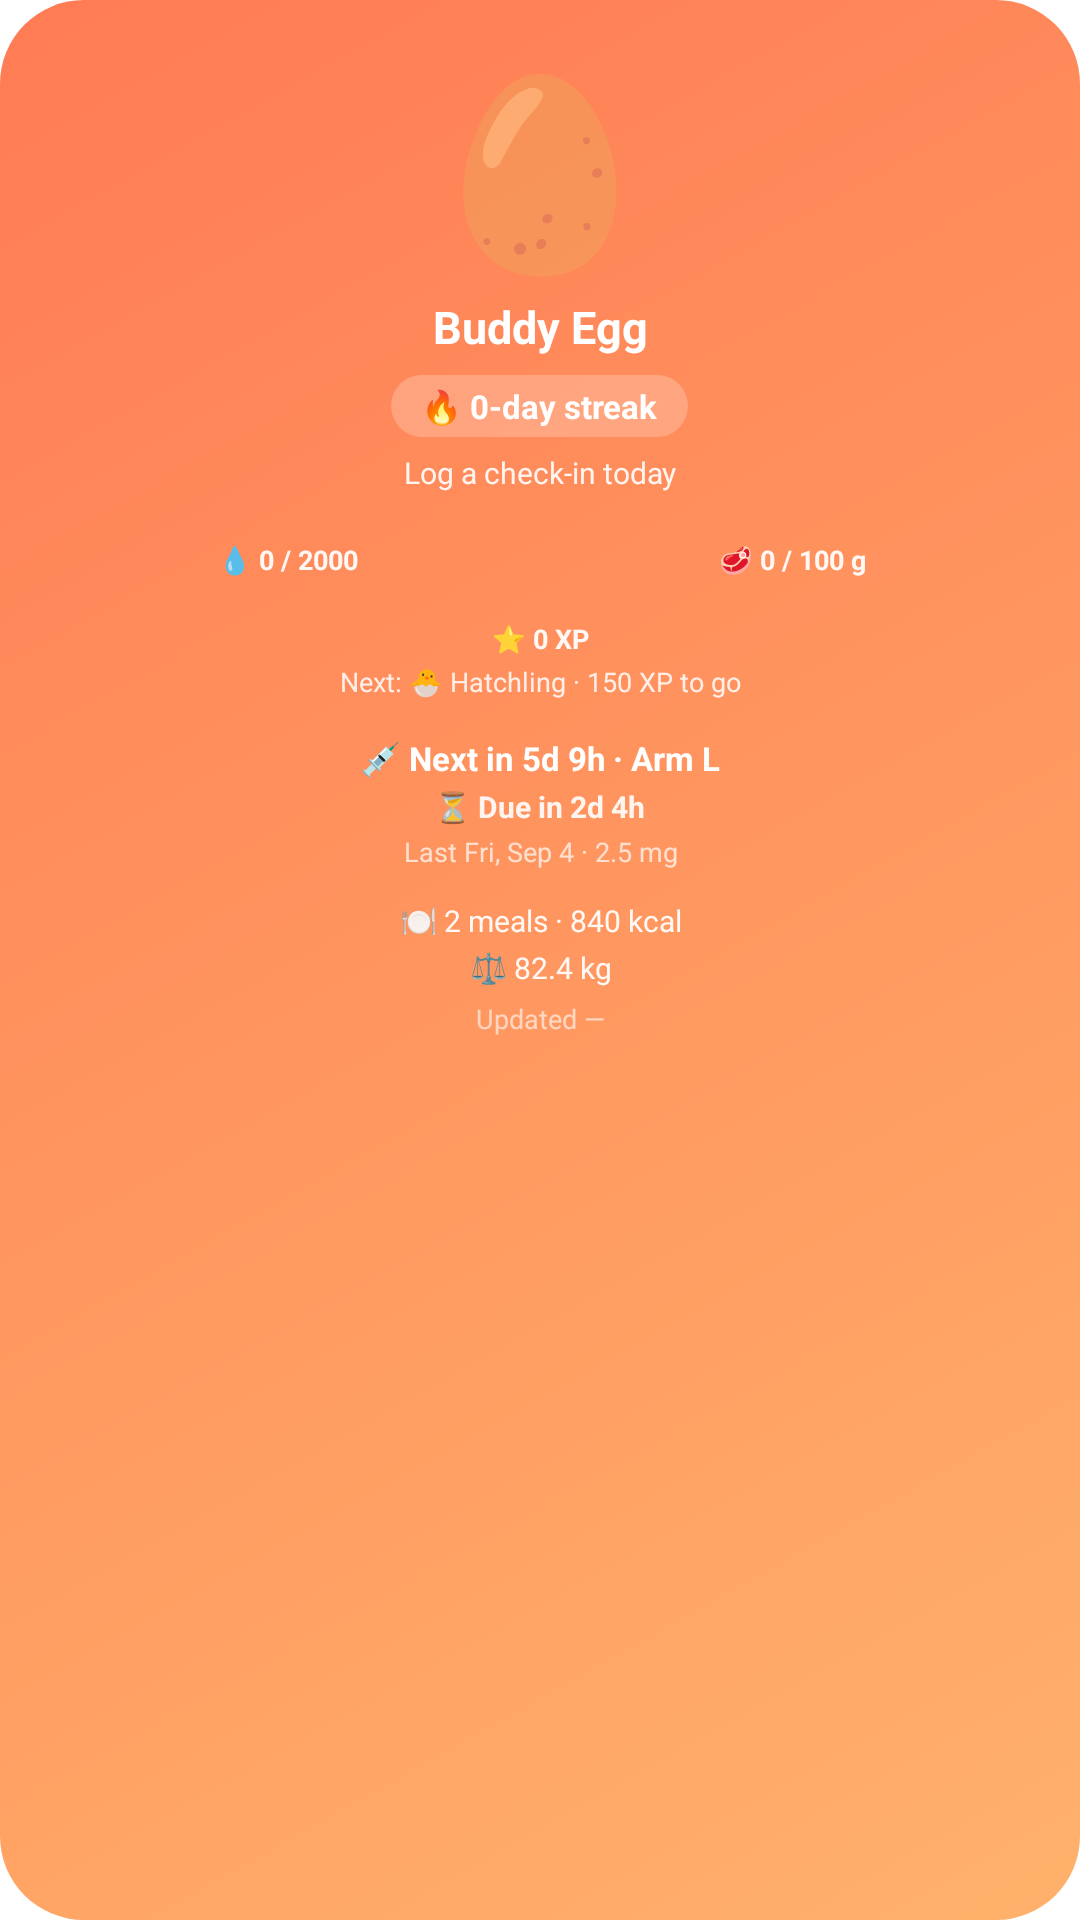

The Android layout XML behind this screen, and the referenced resources:
<!-- AndroidManifest.xml: fallback theme Theme.MaterialComponents.DayNight.NoActionBar -->
<!-- res/layout/widget_tall.xml -->
<?xml version="1.0" encoding="utf-8"?>
<LinearLayout xmlns:android="http://schemas.android.com/apk/res/android"
    android:id="@+id/widget_root"
    android:layout_width="match_parent"
    android:layout_height="match_parent"
    android:background="@drawable/widget_bg"
    android:gravity="center_horizontal"
    android:orientation="vertical"
    android:paddingStart="12dp"
    android:paddingTop="14dp"
    android:paddingEnd="12dp"
    android:paddingBottom="14dp">

    <TextView
        android:id="@+id/tv_pet"
        android:layout_width="wrap_content"
        android:layout_height="wrap_content"
        android:gravity="center"
        android:text="🥚"
        android:textSize="62sp" />

    <TextView
        android:id="@+id/tv_name"
        android:layout_width="match_parent"
        android:layout_height="wrap_content"
        android:layout_marginTop="2dp"
        android:ellipsize="end"
        android:gravity="center"
        android:maxLines="1"
        android:text="Buddy Egg"
        android:textColor="#FFFFFFFF"
        android:textSize="15sp"
        android:textStyle="bold" />

    <TextView
        android:id="@+id/tv_streak"
        android:layout_width="wrap_content"
        android:layout_height="wrap_content"
        android:layout_marginTop="6dp"
        android:background="@drawable/widget_chip"
        android:gravity="center"
        android:maxLines="1"
        android:paddingStart="10dp"
        android:paddingTop="3dp"
        android:paddingEnd="10dp"
        android:paddingBottom="3dp"
        android:text="🔥 0-day streak"
        android:textColor="#FFFFFFFF"
        android:textSize="11sp"
        android:textStyle="bold" />

    <TextView
        android:id="@+id/tv_mood"
        android:layout_width="match_parent"
        android:layout_height="wrap_content"
        android:layout_marginTop="5dp"
        android:ellipsize="end"
        android:gravity="center"
        android:maxLines="2"
        android:text="Log a check-in today"
        android:textColor="#E6FFFFFF"
        android:textSize="10sp" />

    <LinearLayout
        android:layout_width="match_parent"
        android:layout_height="wrap_content"
        android:layout_marginTop="12dp"
        android:gravity="center"
        android:orientation="horizontal">

        <LinearLayout
            android:id="@+id/col_water"
            android:layout_width="0dp"
            android:layout_height="wrap_content"
            android:layout_weight="1"
            android:gravity="center"
            android:orientation="vertical">

            <ImageView
                android:id="@+id/iv_water"
                android:layout_width="wrap_content"
                android:layout_height="wrap_content"
                android:adjustViewBounds="true"
                android:contentDescription="Water progress" />

            <TextView
                android:id="@+id/tv_water"
                android:layout_width="match_parent"
                android:layout_height="wrap_content"
                android:layout_marginTop="4dp"
                android:ellipsize="end"
                android:gravity="center"
                android:maxLines="1"
                android:text="💧 0 / 2000"
                android:textColor="#EEFFFFFF"
                android:textSize="9sp"
                android:textStyle="bold" />
        </LinearLayout>

        <LinearLayout
            android:id="@+id/col_protein"
            android:layout_width="0dp"
            android:layout_height="wrap_content"
            android:layout_weight="1"
            android:gravity="center"
            android:orientation="vertical">

            <ImageView
                android:id="@+id/iv_protein"
                android:layout_width="wrap_content"
                android:layout_height="wrap_content"
                android:adjustViewBounds="true"
                android:contentDescription="Protein progress" />

            <TextView
                android:id="@+id/tv_protein"
                android:layout_width="match_parent"
                android:layout_height="wrap_content"
                android:layout_marginTop="4dp"
                android:ellipsize="end"
                android:gravity="center"
                android:maxLines="1"
                android:text="🥩 0 / 100 g"
                android:textColor="#EEFFFFFF"
                android:textSize="9sp"
                android:textStyle="bold" />
        </LinearLayout>
    </LinearLayout>

    <LinearLayout
        android:id="@+id/col_xp"
        android:layout_width="match_parent"
        android:layout_height="wrap_content"
        android:layout_marginTop="10dp"
        android:gravity="center"
        android:orientation="vertical">

        <ImageView
            android:id="@+id/iv_xp"
            android:layout_width="wrap_content"
            android:layout_height="wrap_content"
            android:adjustViewBounds="true"
            android:contentDescription="Growth progress" />

        <TextView
            android:id="@+id/tv_xp"
            android:layout_width="match_parent"
            android:layout_height="wrap_content"
            android:layout_marginTop="4dp"
            android:ellipsize="end"
            android:gravity="center"
            android:maxLines="1"
            android:text="⭐ 0 XP"
            android:textColor="#EEFFFFFF"
            android:textSize="9sp"
            android:textStyle="bold" />

        <TextView
            android:id="@+id/tv_stage"
            android:layout_width="match_parent"
            android:layout_height="wrap_content"
            android:layout_marginTop="2dp"
            android:ellipsize="end"
            android:gravity="center"
            android:maxLines="2"
            android:text="Next: 🐣 Hatchling · 150 XP to go"
            android:textColor="#D9FFFFFF"
            android:textSize="9sp" />
    </LinearLayout>

    <TextView
        android:id="@+id/tv_shot"
        android:layout_width="match_parent"
        android:layout_height="wrap_content"
        android:layout_marginTop="12dp"
        android:ellipsize="end"
        android:gravity="center"
        android:maxLines="2"
        android:text="💉 Next in 5d 9h · Arm L"
        android:textColor="#FFFFFFFF"
        android:textSize="11sp"
        android:textStyle="bold" />

    <LinearLayout
        android:id="@+id/row_countdown"
        android:layout_width="match_parent"
        android:layout_height="wrap_content"
        android:layout_marginTop="2dp"
        android:gravity="center"
        android:orientation="horizontal">

        <TextView
            android:id="@+id/tv_countdown"
            android:layout_width="wrap_content"
            android:layout_height="wrap_content"
            android:ellipsize="end"
            android:maxLines="1"
            android:text="⏳ Due in 2d 4h"
            android:textColor="#E6FFFFFF"
            android:textSize="10sp"
            android:textStyle="bold" />

        <Chronometer
            android:id="@+id/chr_countdown"
            android:layout_width="wrap_content"
            android:layout_height="wrap_content"
            android:layout_marginStart="4dp"
            android:maxLines="1"
            android:textColor="#FFFFFFFF"
            android:textSize="10sp"
            android:textStyle="bold"
            android:visibility="gone" />
    </LinearLayout>

    <TextView
        android:id="@+id/tv_last_shot"
        android:layout_width="match_parent"
        android:layout_height="wrap_content"
        android:layout_marginTop="2dp"
        android:ellipsize="end"
        android:gravity="center"
        android:maxLines="1"
        android:text="Last Fri, Sep 4 · 2.5 mg"
        android:textColor="#B3FFFFFF"
        android:textSize="9sp" />

    <TextView
        android:id="@+id/tv_meals"
        android:layout_width="match_parent"
        android:layout_height="wrap_content"
        android:layout_marginTop="10dp"
        android:ellipsize="end"
        android:gravity="center"
        android:maxLines="1"
        android:text="🍽️ 2 meals · 840 kcal"
        android:textColor="#EEFFFFFF"
        android:textSize="10sp" />

    <TextView
        android:id="@+id/tv_weight"
        android:layout_width="match_parent"
        android:layout_height="wrap_content"
        android:layout_marginTop="2dp"
        android:ellipsize="end"
        android:gravity="center"
        android:maxLines="1"
        android:text="⚖️ 82.4 kg"
        android:textColor="#EEFFFFFF"
        android:textSize="10sp" />

    <TextView
        android:id="@+id/tv_updated"
        android:layout_width="match_parent"
        android:layout_height="wrap_content"
        android:layout_marginTop="4dp"
        android:gravity="center"
        android:maxLines="1"
        android:text="Updated —"
        android:textColor="#99FFFFFF"
        android:textSize="9sp" />

    
    <TextView android:id="@+id/tv_checkin" android:layout_width="0dp" android:layout_height="0dp" android:visibility="gone" />
</LinearLayout>
<!-- resources referenced by this layout -->
<resources>
  <!-- drawable widget_bg (drawable) -->
  <?xml version="1.0" encoding="utf-8"?>
  <shape xmlns:android="http://schemas.android.com/apk/res/android"
      android:shape="rectangle">
      <gradient
          android:angle="315"
          android:endColor="#FFB26B"
          android:startColor="#FF7B54"
          android:type="linear" />
      <corners android:radius="28dp" />
  </shape>
  <!-- drawable widget_chip (drawable) -->
  <?xml version="1.0" encoding="utf-8"?>
  <shape xmlns:android="http://schemas.android.com/apk/res/android"
      android:shape="rectangle">
      <solid android:color="#38FFFFFF" />
      <corners android:radius="99dp" />
  </shape>
</resources>
